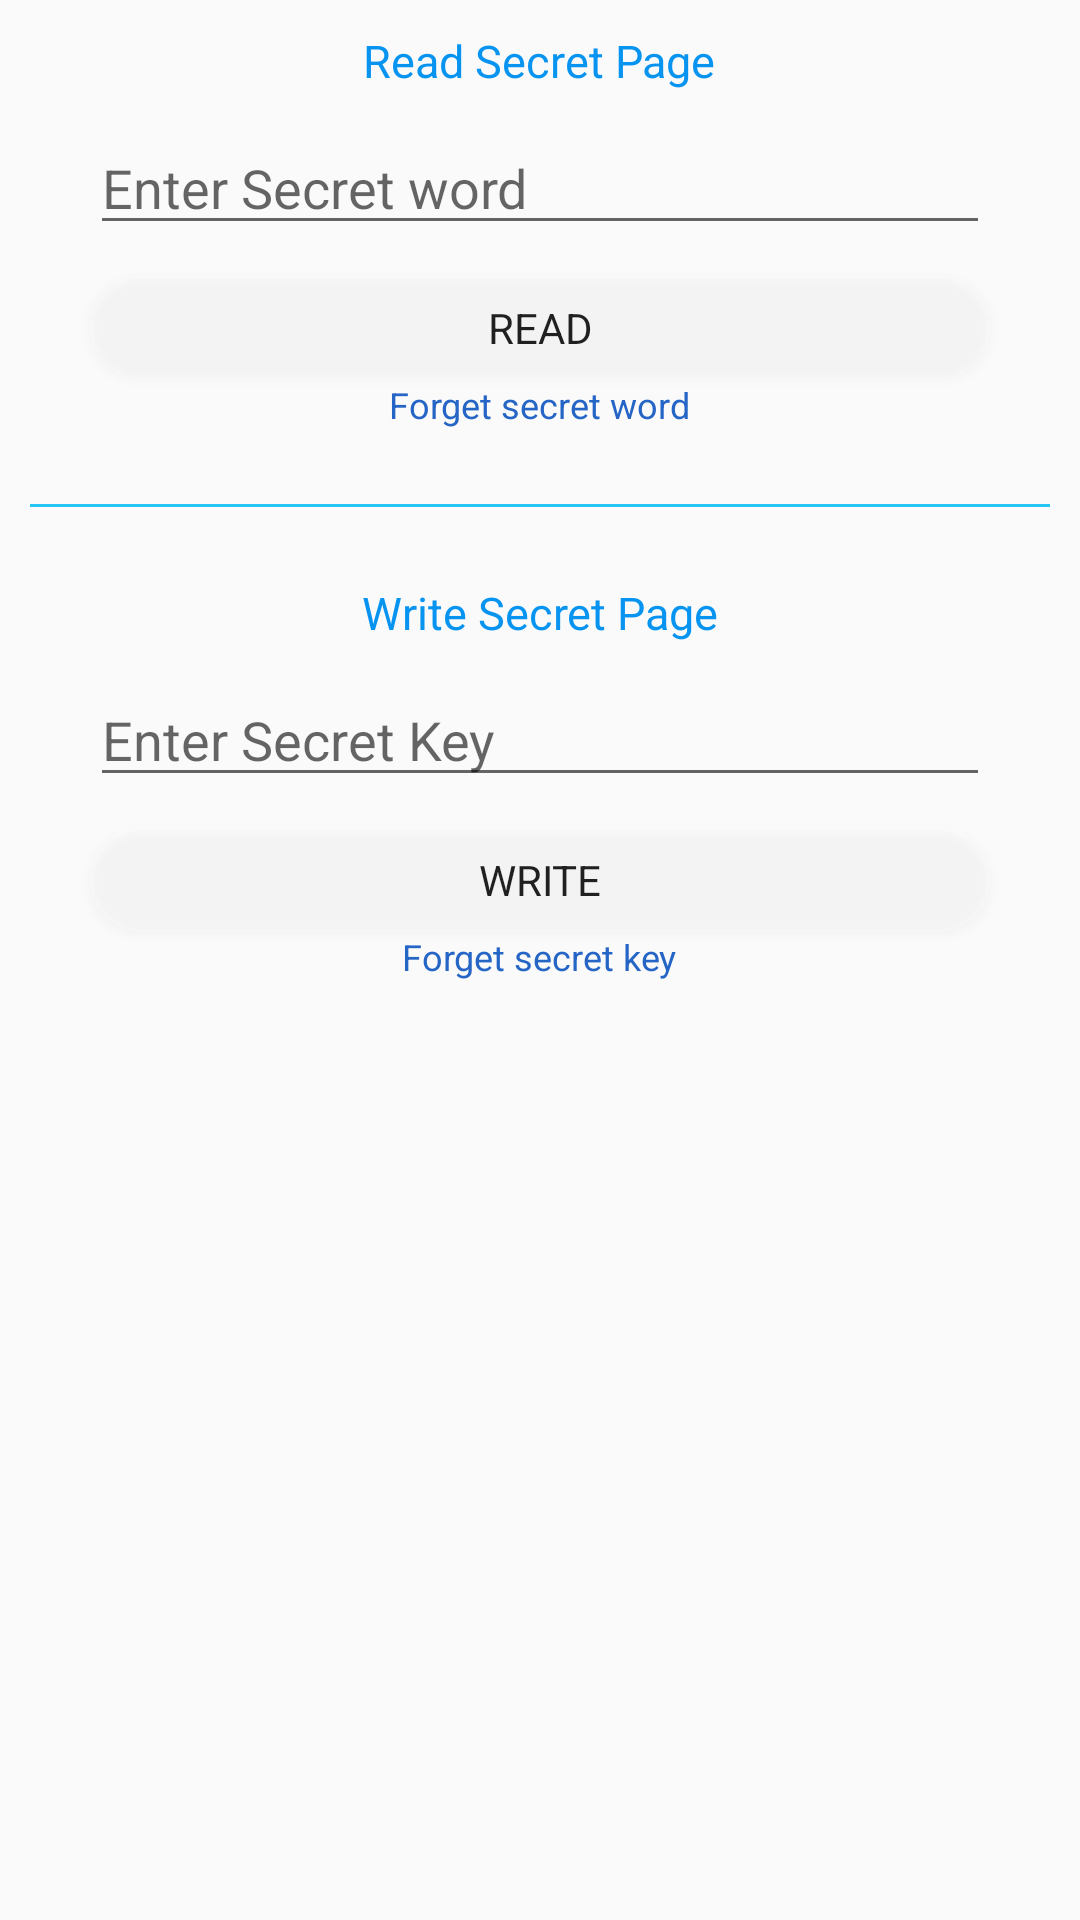

Android layout source for this screen:
<!-- AndroidManifest.xml: application theme AppTheme -->
<!-- res/layout/navigate_from_secret_page_dialog.xml -->
<?xml version="1.0" encoding="utf-8"?>
<LinearLayout xmlns:android="http://schemas.android.com/apk/res/android"
    android:layout_width="300dp"
    android:layout_height="wrap_content"
    android:orientation="vertical"
    android:gravity="center_horizontal"
    android:padding="10dp"
    android:background="@drawable/dialog_box_design"
    >
    <TextView
        android:layout_width="wrap_content"
        android:layout_height="wrap_content"
        android:text="Read Secret Page"
        android:textColor="#0794F1"
        android:textSize="15dp"
        />
    <EditText
        android:id="@+id/readSecretPage_id"
        android:layout_width="match_parent"
        android:layout_height="wrap_content"
        android:hint="Enter Secret word"
        android:layout_marginLeft="20sp"
        android:layout_marginRight="20sp"
        android:layout_marginTop="10dp"
        />
    <Button
        android:id="@+id/readSecretPage_button_id"
        android:layout_width="match_parent"
        android:layout_height="35dp"
        android:text="read"
        android:background="@drawable/button"
        android:layout_marginTop="10dp"
        android:layout_marginLeft="20sp"
        android:layout_marginRight="20sp"
        />

    <TextView
        android:id="@+id/forget_secret_word"
        android:layout_width="wrap_content"
        android:layout_height="wrap_content"
        android:text="Forget secret word"
        android:textColor="#2565C5"
        android:textSize="12sp"
        android:layout_marginBottom="25dp"
        />

    <View
        android:layout_width="match_parent"
        android:layout_height="1dp"
        android:background="@color/Theme10Color"
        />

    <TextView
        android:layout_width="wrap_content"
        android:layout_height="wrap_content"
        android:text="Write Secret Page"
        android:textColor="#0794F1"
        android:textSize="15dp"
        android:layout_marginTop="25dp"
        />
    <EditText
        android:id="@+id/writeSecretPage_id"
        android:layout_width="match_parent"
        android:layout_height="wrap_content"
        android:hint="Enter Secret Key"
        android:layout_marginLeft="20sp"
        android:layout_marginRight="20sp"
        android:layout_marginTop="10dp"
        />
    <Button
        android:id="@+id/writeSecretPage_button_id"
        android:layout_width="match_parent"
        android:layout_height="35dp"
        android:text="write"
        android:background="@drawable/button"
        android:layout_marginTop="10dp"
        android:layout_marginLeft="20sp"
        android:layout_marginRight="20sp"
        />
    <TextView
        android:id="@+id/forget_secret_key"
        android:layout_width="wrap_content"
        android:layout_height="wrap_content"
        android:text="Forget secret key"
        android:textColor="#2565C5"
        android:textSize="12sp"
        android:layout_marginBottom="15dp"
        />
</LinearLayout>
<!-- resources referenced by this layout -->
<resources>
  <color name="Theme10Color">#27C5F3</color>
  <!-- drawable button (drawable) -->
  <?xml version="1.0" encoding="utf-8"?>
  <shape xmlns:android="http://schemas.android.com/apk/res/android">
      <corners android:radius="20dp" />
      <solid android:color="#32FFFFFF"/>
  </shape>
  <style name="AppTheme" parent="Theme.AppCompat.Light.DarkActionBar">
          
          <item name="colorPrimary">@color/colorPrimary</item>
          <item name="colorPrimaryDark">@color/colorPrimaryDark</item>
          <item name="colorAccent">@color/colorAccent</item>
          <item name="fontFamily">@font/adamina</item>
      </style>
  <color name="colorPrimary">#2CC7FF</color>
  <color name="colorPrimaryDark">#2CC7FF</color>
  <color name="colorAccent">#000000</color>
</resources>
